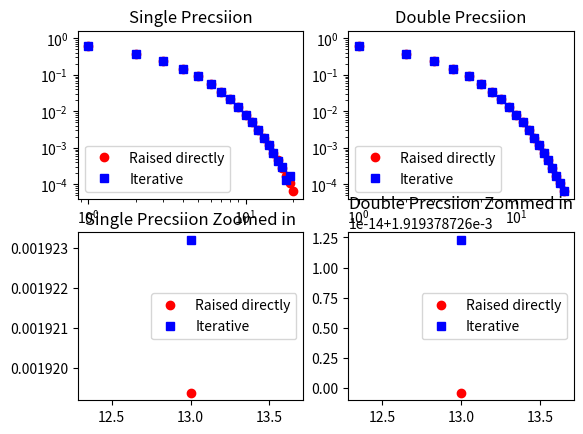

This figure's Python source:
import numpy as np
from matplotlib import pyplot

def raise_phi_directly(N, sign,precision=float):
    if sign =="+":
        phi = precision((-1+np.sqrt(5))*0.5)
    elif sign == "-":
        phi = precision((-1-np.sqrt(5))*0.5)
    else:
        raise Exception

    return phi**N

def phi_by_iteration(N,sign, precision=float):

    l=1
    
    if sign =="+":
        phi = precision((-1+np.sqrt(5))*0.5)
    elif sign == "-":
        phi = precision((-1-np.sqrt(5))*0.5)
    else:
        raise Exception
    result_list = [precision(1.0),phi]

    k,v = precision(1.0), phi

    while l < N:
        k,v = v, k-v
        result_list.append(v)
        l += 1
    return result_list

numbers = np.arange(0,21)

iterative_single = phi_by_iteration(20,sign="+",precision=np.float32)
iterative_double = phi_by_iteration(20,sign="+")

fig , ((ax1, ax2), (ax3, ax4)) = pyplot.subplots(2,2)

ax1.loglog(numbers,raise_phi_directly(numbers,"+",precision=np.float32),'or', label="Raised directly")
ax1.loglog(numbers,iterative_single,"bs", label="Iterative")
ax1.set_title("Single Precsiion")

ax1.legend(loc="best")

ax2.loglog(numbers,raise_phi_directly(numbers,"+"),"or", label="Raised directly")
ax2.loglog(numbers,iterative_double,"bs", label="Iterative")
ax2.set_title("Double Precsiion")

ax2.legend(loc="best")

ax3.plot(numbers[13],raise_phi_directly(numbers[13],"+",precision=np.float32),'or', label="Raised directly")
ax3.plot(numbers[13],iterative_single[13],"bs", label="Iterative")
ax3.set_title("Single Precsiion Zoomed in")

ax3.legend(loc="best")

ax4.plot(numbers[13],raise_phi_directly(numbers[13],"+"),"or", label="Raised directly")
ax4.plot(numbers[13],iterative_double[13],"bs", label="Iterative")
ax4.set_title("Double Precsiion Zommed in")

ax4.legend(loc="best")


pyplot.show()
# resason for the difference between the iterative and directly raising:
# obviously the directly raising methode has lots of round of errors, probably happening after each multiplikation
# other way could be that addition is more precise than multiplication
